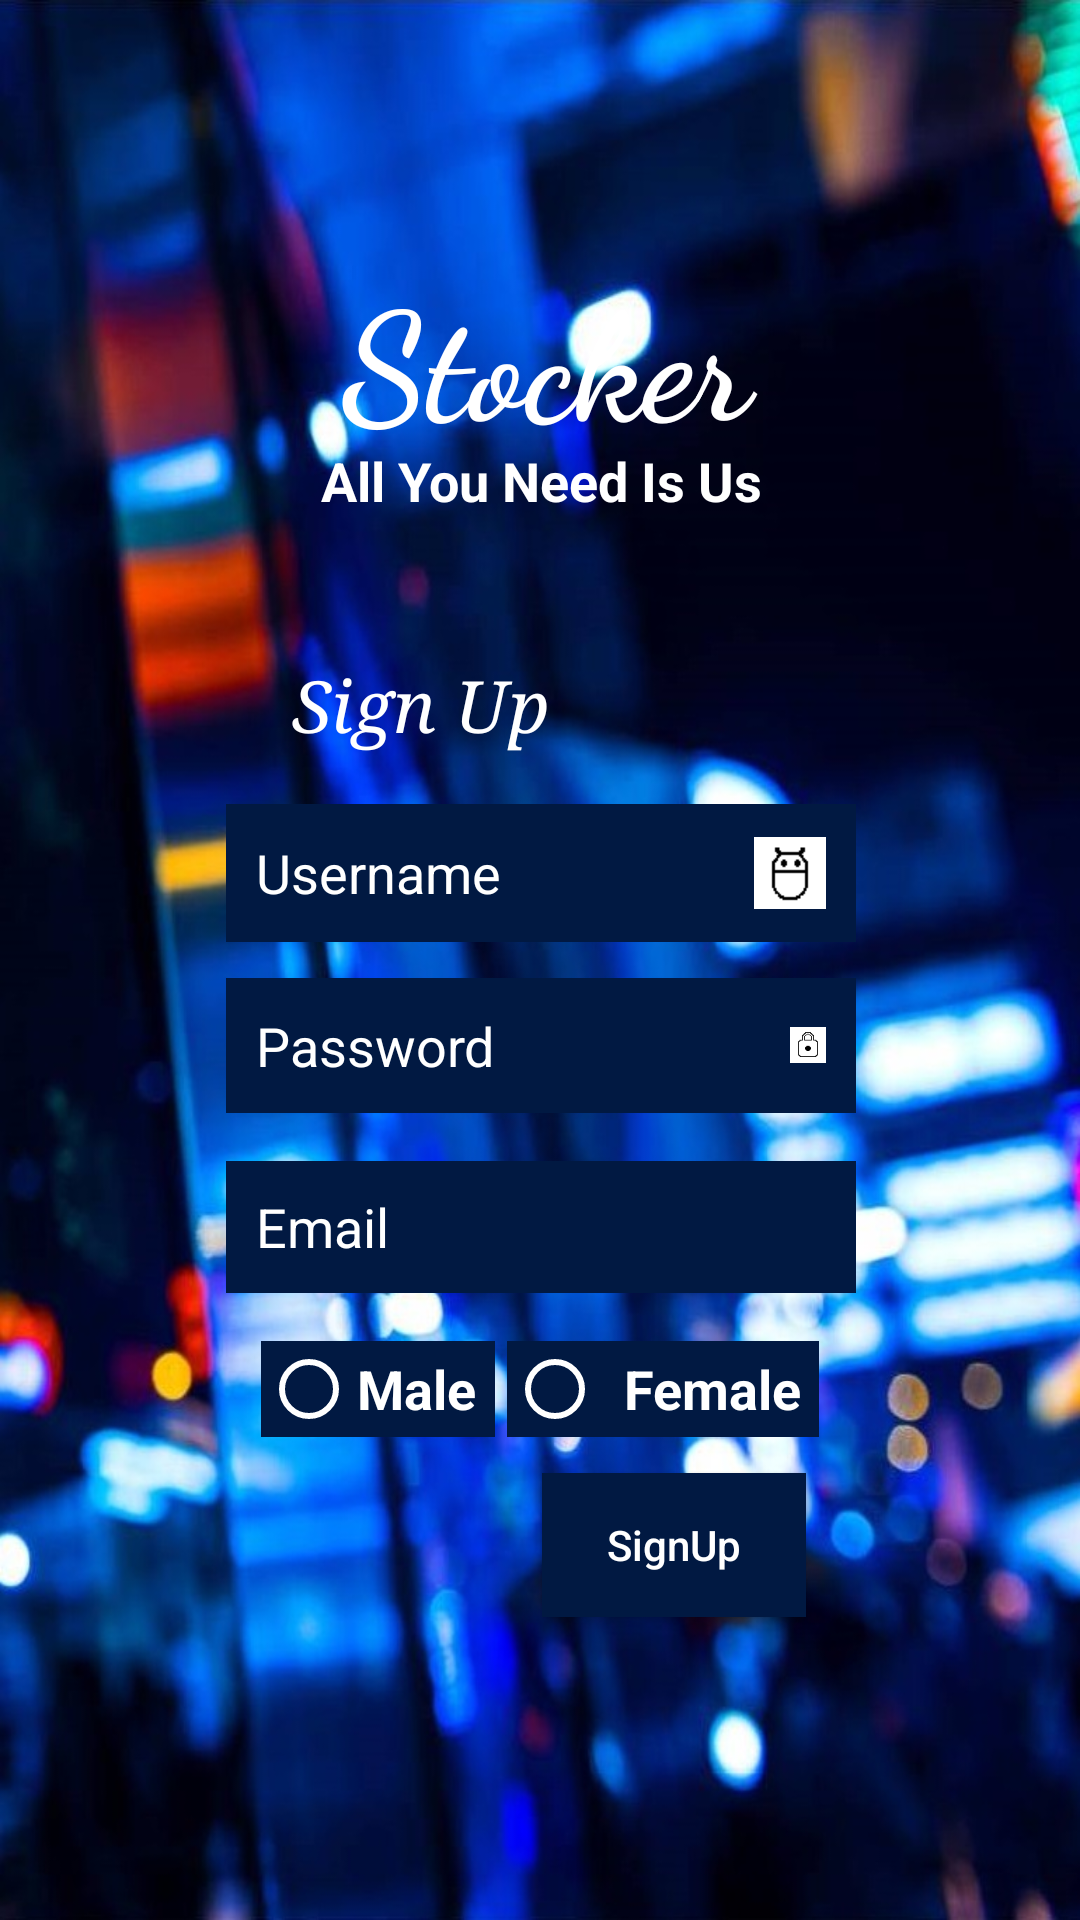

Write the Android layout XML for this screen, with the resource values it uses.
<!-- AndroidManifest.xml: application theme AppTheme -->
<!-- res/layout/activity_signup.xml -->
<?xml version="1.0" encoding="utf-8"?>
<android.support.constraint.ConstraintLayout xmlns:android="http://schemas.android.com/apk/res/android"
    xmlns:app="http://schemas.android.com/apk/res-auto"
    xmlns:tools="http://schemas.android.com/tools"
    android:layout_width="match_parent"
    android:layout_height="match_parent"
    android:background="@drawable/picture"
    tools:context=".Signup">



    <TextView
                android:id="@+id/head"
                android:layout_width="163dp"
                android:layout_height="79dp"
                android:layout_marginTop="84dp"
                android:paddingLeft="15dp"
                android:text="@string/mydiary"
                android:textAllCaps="false"
                android:textColor="@android:color/background_light"
                android:textSize="50sp"
                android:textStyle="bold"
                app:fontFamily="cursive"
                app:layout_constraintEnd_toEndOf="parent"
                app:layout_constraintHorizontal_bias="0.502"
                app:layout_constraintStart_toStartOf="parent"
                app:layout_constraintTop_toTopOf="parent" />

    <EditText
        android:id="@+id/username"
        android:layout_width="wrap_content"
        android:layout_height="46dp"
        android:layout_marginTop="120dp"
        android:background="#011942"
        android:drawableLeft="@drawable/ic_action_user"
        android:drawableEnd="@drawable/ic_action_user"
        android:drawableRight="@drawable/ic_action_user"
        android:ems="10"
        android:hint="@string/username"
        android:inputType="textPersonName"
        android:padding="10dp"
        android:textColor="@android:color/background_light"
        android:textColorHint="@android:color/background_light"
        app:layout_constraintEnd_toEndOf="parent"
        app:layout_constraintHorizontal_bias="0.502"
        app:layout_constraintStart_toStartOf="parent"
        app:layout_constraintTop_toTopOf="@+id/tag" />

            <EditText
                android:id="@+id/password"
                android:layout_width="wrap_content"
                android:layout_height="45dp"
                android:layout_marginTop="12dp"
                android:drawableEnd="@drawable/ic_action_password"
                android:drawableLeft="@drawable/ic_action_password"
                android:drawableRight="@drawable/ic_action_password"
                android:background="#011942"
                android:ems="10"
                android:hint="@string/password"
                android:inputType="textPassword"
                android:padding="10dp"
                android:textColor="@android:color/background_light"
                android:textColorHint="@android:color/background_light"
                app:layout_constraintEnd_toEndOf="@+id/username"
                app:layout_constraintHorizontal_bias="0.0"
                app:layout_constraintStart_toStartOf="@+id/username"
                app:layout_constraintTop_toBottomOf="@+id/username" />

            <EditText
                android:id="@+id/email"
                android:layout_width="wrap_content"
                android:layout_height="44dp"
                android:layout_marginTop="16dp"
                android:background="#011942"
                android:ems="10"
                android:hint="@string/email"
                android:inputType="textEmailAddress"
                android:padding="10dp"
                android:textColor="@android:color/background_light"
                android:textColorHint="@android:color/background_light"
                app:layout_constraintEnd_toEndOf="@+id/password"
                app:layout_constraintHorizontal_bias="0.0"
                app:layout_constraintStart_toStartOf="@+id/password"
                app:layout_constraintTop_toBottomOf="@+id/password" />


            <TextView
                android:id="@+id/tag"
                android:layout_width="169dp"
                android:layout_height="23dp"
                android:layout_marginStart="8dp"
                android:layout_marginLeft="8dp"
                android:layout_marginTop="64dp"
                android:layout_marginEnd="8dp"
                android:layout_marginRight="8dp"
                android:text="@string/tagline"
                android:textColor="@android:color/background_light"
                android:textSize="18sp"
                android:textStyle="bold"
                app:fontFamily="sans-serif"
                app:layout_constraintEnd_toEndOf="parent"
                app:layout_constraintHorizontal_bias="0.0"
                app:layout_constraintStart_toStartOf="@+id/head"
                app:layout_constraintTop_toTopOf="@+id/head" />

            <RadioGroup
                android:id="@+id/Gender"
                android:layout_width="195dp"
                android:layout_height="40dp"
                android:layout_marginTop="12dp"
                android:animateLayoutChanges="true"
                android:orientation="horizontal"
                app:layout_constraintEnd_toEndOf="@+id/email"
                app:layout_constraintStart_toStartOf="@+id/email"
                app:layout_constraintTop_toBottomOf="@+id/email">


                <RadioButton
                    android:id="@+id/male"
                    android:layout_width="78dp"
                    android:layout_height="wrap_content"
                    android:layout_marginStart="4dp"
                    android:layout_marginLeft="4dp"
                    android:layout_marginTop="4dp"
                    android:background="#011942"
                    android:buttonTint="@android:color/background_light"
                    android:text="@string/male"
                    android:textColor="@android:color/background_light"
                    android:textColorLink="@color/colorAccent"
                    android:textSize="18sp"
                    android:textStyle="bold"
                    app:layout_constraintStart_toStartOf="parent"
                    app:layout_constraintTop_toTopOf="parent" />

                <RadioButton
                    android:id="@+id/Female"
                    android:layout_width="104dp"
                    android:layout_height="wrap_content"
                    android:layout_margin="4dp"
                    android:layout_marginStart="5dp"
                    android:layout_marginLeft="5dp"
                    android:background="#011942"
                    android:buttonTint="@android:color/background_light"
                    android:linksClickable="true"
                    android:paddingStart="7dp"
                    android:paddingLeft="7dp"
                    android:text="@string/female"
                    android:textColor="@android:color/background_light"
                    android:textColorLink="@color/colorAccent"
                    android:textSize="18sp"
                    android:textStyle="bold"
                    app:layout_constraintEnd_toEndOf="parent"
                    app:layout_constraintHorizontal_bias="1.0"
                    app:layout_constraintStart_toEndOf="@+id/male"
                    app:layout_constraintTop_toTopOf="parent" />

            </RadioGroup>

    <Button
        android:id="@+id/SignUp"
        android:layout_width="wrap_content"
        android:layout_height="wrap_content"
        android:layout_marginTop="8dp"
        android:layout_marginEnd="8dp"
        android:layout_marginRight="8dp"
        android:layout_marginBottom="16dp"
        android:background="#011942"
        android:includeFontPadding="true"
        android:text="@string/signup"
        android:textAllCaps="false"
        android:textColor="@android:color/white"
        app:layout_constraintBottom_toBottomOf="parent"
        app:layout_constraintEnd_toEndOf="parent"
        app:layout_constraintHorizontal_bias="0.54"
        app:layout_constraintStart_toStartOf="@+id/Gender"
        app:layout_constraintTop_toBottomOf="@+id/Gender"
        app:layout_constraintVertical_bias="0.0" />

            <TextView
                android:id="@+id/signin_text"
                android:layout_width="124dp"
                android:layout_height="38dp"
                android:layout_marginStart="8dp"
                android:layout_marginLeft="8dp"
                android:layout_marginTop="48dp"
                android:layout_marginEnd="4dp"
                android:layout_marginRight="4dp"
                android:paddingLeft="20dp"
                android:text="@string/sign_up"
                android:textColor="@android:color/background_light"
                android:textSize="24sp"
                android:textStyle="italic"
                app:fontFamily="serif"
                app:layout_constraintEnd_toEndOf="parent"
                app:layout_constraintHorizontal_bias="0.31"
                app:layout_constraintStart_toStartOf="parent"
                app:layout_constraintTop_toBottomOf="@+id/tag" />

</android.support.constraint.ConstraintLayout>
<!-- resources referenced by this layout -->
<resources>
  <color name="colorAccent">#D81B60</color>
  <!-- drawable ic_action_password: png bitmap (drawable-hdpi, 331 bytes) -->
  <!-- drawable ic_action_user: png bitmap (drawable-hdpi, 463 bytes) -->
  <!-- drawable picture: jpg bitmap (drawable-xxxhdpi, 137509 bytes) -->
  <string name="email">Email</string>
  <string name="female">Female</string>
  <string name="male">Male</string>
  <string name="mydiary">Stocker</string>
  <string name="password">Password</string>
  <string name="sign_up">Sign Up</string>
  <string name="signup">SignUp</string>
  <string name="tagline">All You Need Is Us</string>
  <string name="username">Username</string>
  <style name="AppTheme" parent="Theme.AppCompat.Light.NoActionBar">
          
          <item name="colorPrimary">@color/colorPrimary</item>
          <item name="colorPrimaryDark">@color/colorPrimaryDark</item>
          <item name="colorAccent">@color/colorAccent</item>
      </style>
  <color name="colorPrimary">#008577</color>
  <color name="colorPrimaryDark">#30567d</color>
</resources>
